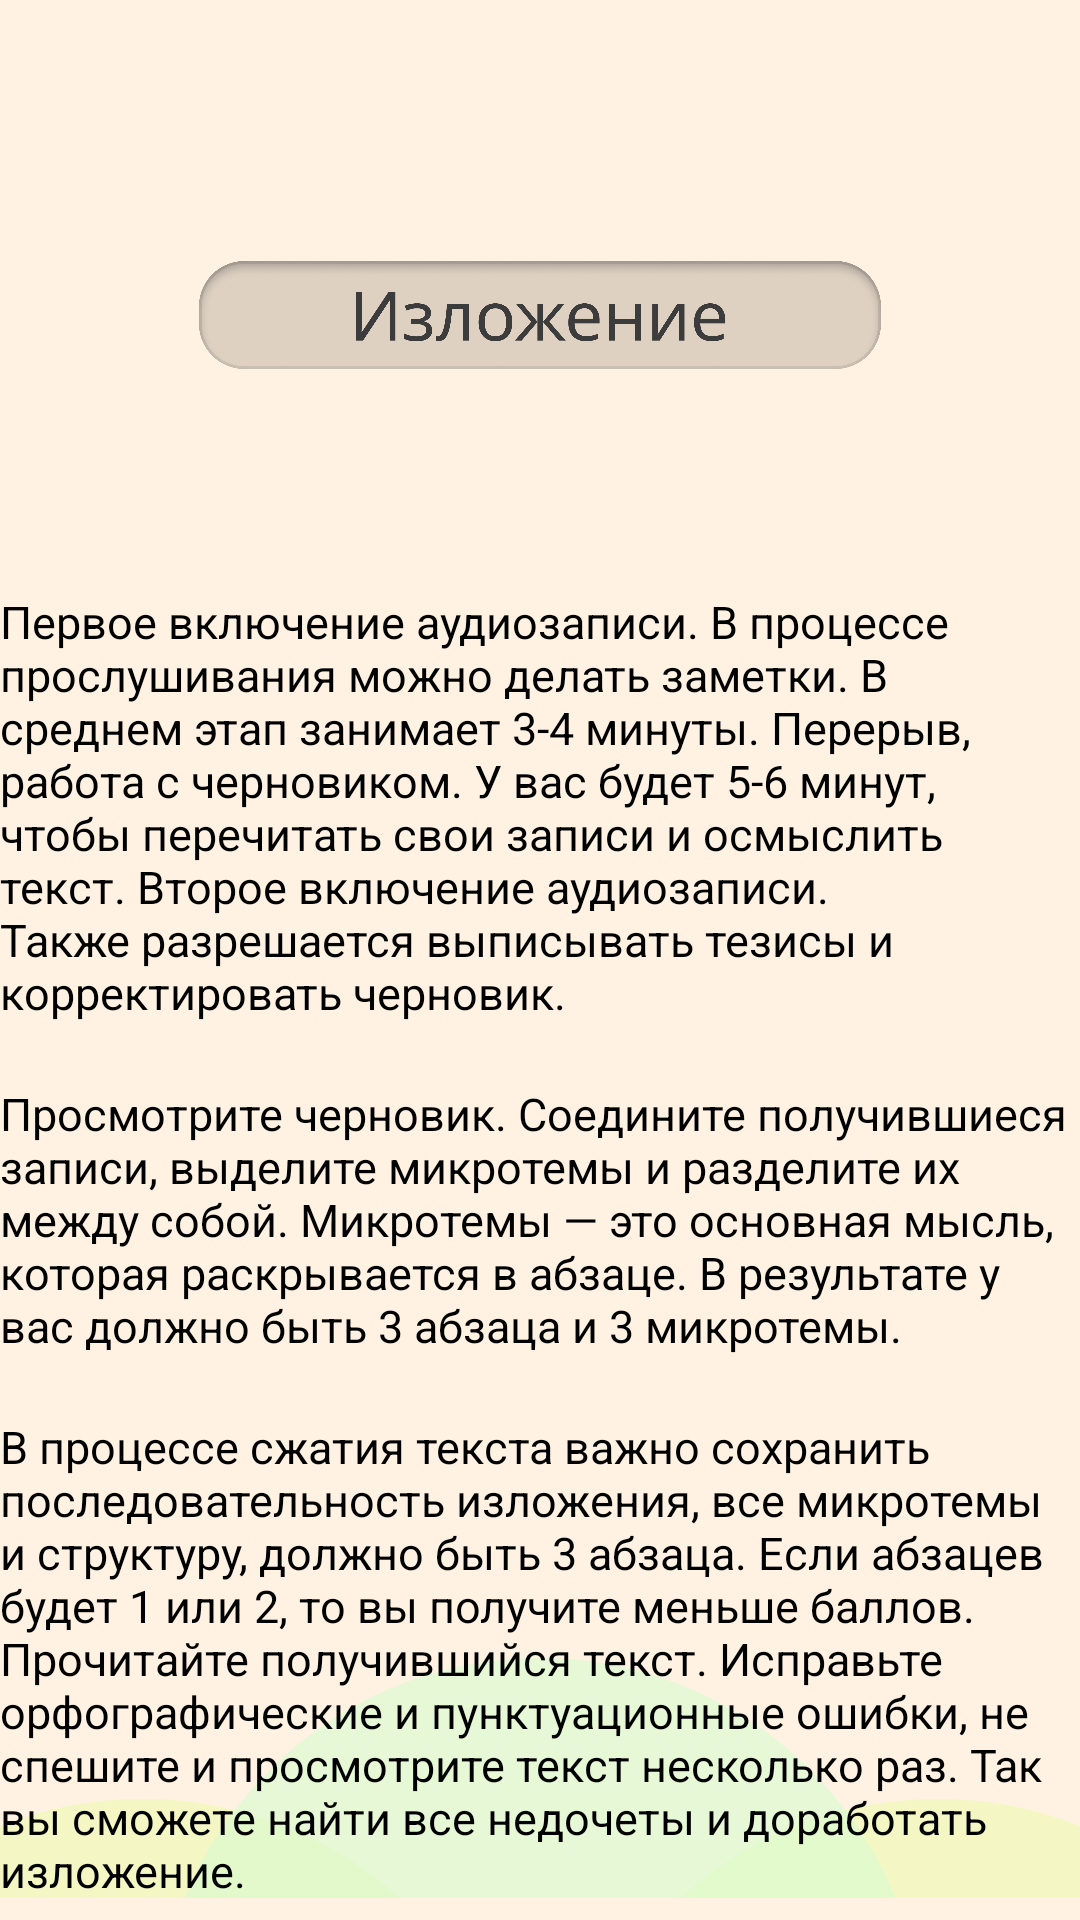

Reconstruct the res/layout file that produces this screen, plus the resources it refers to.
<!-- AndroidManifest.xml: application theme Theme.PreExam -->
<!-- res/layout/activity_islosgact.xml -->
<?xml version="1.0" encoding="utf-8"?>
<androidx.constraintlayout.widget.ConstraintLayout xmlns:android="http://schemas.android.com/apk/res/android"
    xmlns:app="http://schemas.android.com/apk/res-auto"
    xmlns:tools="http://schemas.android.com/tools"
    android:layout_width="match_parent"
    android:layout_height="match_parent"
    android:background="#fff2e3"
    tools:context=".Islosgact">

    <ImageView
        android:id="@+id/imageView18"
        android:layout_width="match_parent"
        android:layout_height="188dp"
        android:layout_marginBottom="-47dp"
        app:layout_constraintBottom_toBottomOf="parent"
        app:layout_constraintEnd_toEndOf="parent"
        app:layout_constraintStart_toStartOf="parent"
        app:layout_constraintTop_toTopOf="parent"
        app:layout_constraintVertical_bias="1.0"
        app:srcCompat="@drawable/group" />

    <ImageView
        android:id="@+id/imageView15"
        android:layout_width="238dp"
        android:layout_height="36dp"
        android:layout_marginTop="87dp"
        app:layout_constraintEnd_toEndOf="parent"
        app:layout_constraintStart_toStartOf="parent"
        app:layout_constraintTop_toTopOf="parent"
        app:srcCompat="@drawable/islogname" />

    <ScrollView
        android:layout_width="0dp"
        android:layout_height="0dp"
        android:layout_marginTop="197dp"
        app:layout_constraintBottom_toBottomOf="parent"
        app:layout_constraintEnd_toEndOf="parent"
        app:layout_constraintStart_toStartOf="parent"
        app:layout_constraintTop_toTopOf="parent">

        <LinearLayout
            android:layout_width="match_parent"
            android:layout_height="wrap_content"
            android:orientation="vertical">

            <TextView
                android:id="@+id/textView224"
                android:layout_width="match_parent"
                android:layout_height="wrap_content"
                android:text="Первое включение аудиозаписи. В процессе прослушивания можно делать заметки. В среднем этап занимает 3-4 минуты. Перерыв, работа с черновиком. У вас будет 5-6 минут, чтобы перечитать свои записи и осмыслить текст. Второе включение аудиозаписи. Также разрешается выписывать тезисы и корректировать черновик."
                android:textColor="#000000"
                android:textSize="15sp" />

            <Space
                android:layout_width="match_parent"
                android:layout_height="20dp" />

            <TextView
                android:id="@+id/textView225"
                android:layout_width="match_parent"
                android:layout_height="wrap_content"
                android:text="Просмотрите черновик. Соедините получившиеся записи, выделите микротемы и разделите их между собой. Микротемы — это основная мысль, которая раскрывается в абзаце. В результате у вас должно быть 3 абзаца и 3 микротемы."
                android:textColor="#000000"
                android:textSize="15sp" />

            <Space
                android:layout_width="match_parent"
                android:layout_height="20dp" />

            <TextView
                android:id="@+id/textView226"
                android:layout_width="match_parent"
                android:layout_height="wrap_content"
                android:text="В процессе сжатия текста важно сохранить последовательность изложения, все микротемы и структуру, должно быть 3 абзаца. Если абзацев будет 1 или 2, то вы получите меньше баллов. Прочитайте получившийся текст. Исправьте орфографические и пунктуационные ошибки, не спешите и просмотрите текст несколько раз. Так вы сможете найти все недочеты и доработать изложение."
                android:textColor="#000000"
                android:textSize="15sp" />
        </LinearLayout>
    </ScrollView>

</androidx.constraintlayout.widget.ConstraintLayout>
<!-- resources referenced by this layout -->
<resources>
  <!-- drawable group: png bitmap (drawable-v24, 21828 bytes) -->
  <!-- drawable islogname: png bitmap (drawable-v24, 82767 bytes) -->
  <style name="Theme.PreExam" parent="Theme.MaterialComponents.DayNight.DarkActionBar">
          
          <item name="colorPrimary">@color/purple_500</item>
          <item name="colorPrimaryVariant">@color/purple_700</item>
          <item name="colorOnPrimary">@color/white</item>
          
          <item name="colorSecondary">@color/teal_200</item>
          <item name="colorSecondaryVariant">@color/teal_700</item>
          <item name="colorOnSecondary">@color/black</item>
          <item name="windowActionBar">false</item>
          <item name="windowNoTitle">true</item>
          <item name="android:windowFullscreen">true</item>
          
          <item name="android:statusBarColor" tools:targetApi="l">?attr/colorPrimaryVariant</item>
          
      </style>
  <!-- not gathered from this repository: default colours our renderer supplied (Android Studio template values) -->
  <color name="purple_500">#FF6200EE</color>
  <color name="purple_700">#FF3700B3</color>
  <color name="teal_200">#FF03DAC5</color>
  <color name="teal_700">#FF018786</color>
  <color name="black">#FF000000</color>
  <color name="white">#FFFFFFFF</color>
</resources>
